The GitHub repository Vejni/Capsules contains a labelled image folder "patchwise_dataset" with 3 categories: grade 1, grade 2, grade 3. Examples follow, each with its label.

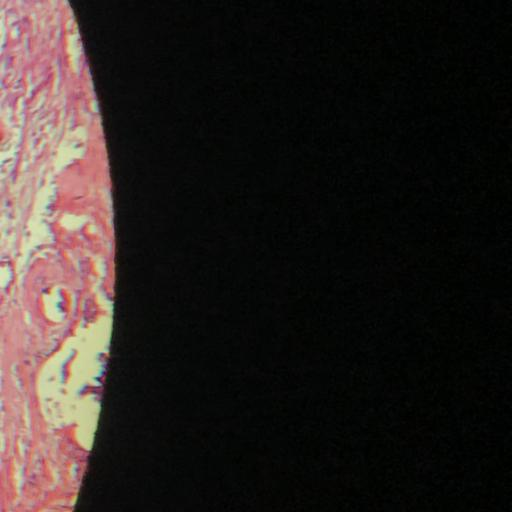
Label: grade 2

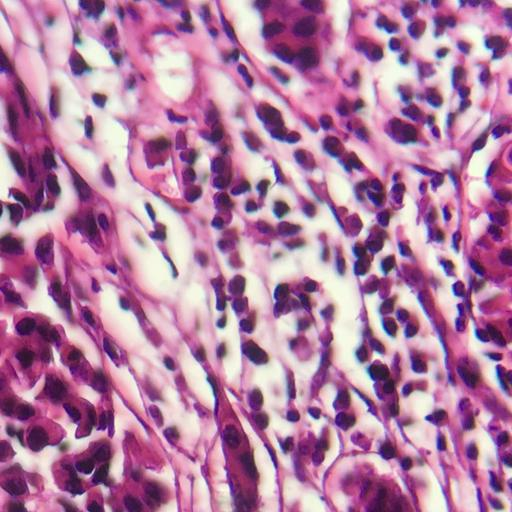
Label: grade 3

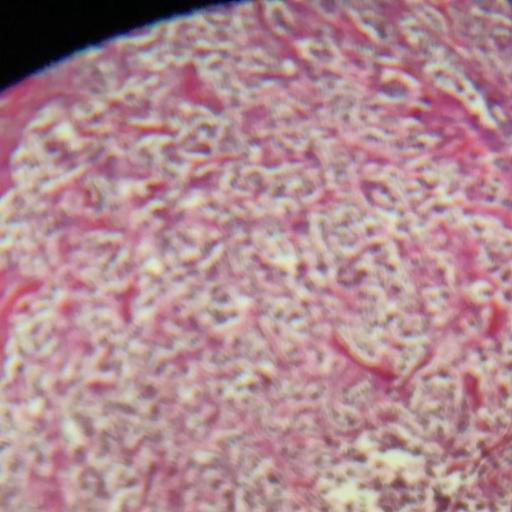
Label: grade 3

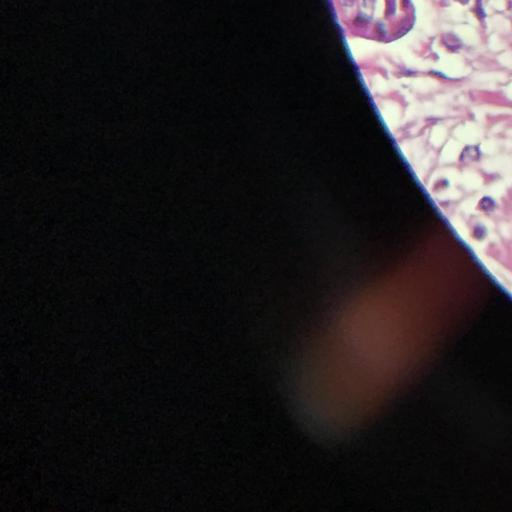
Label: grade 2

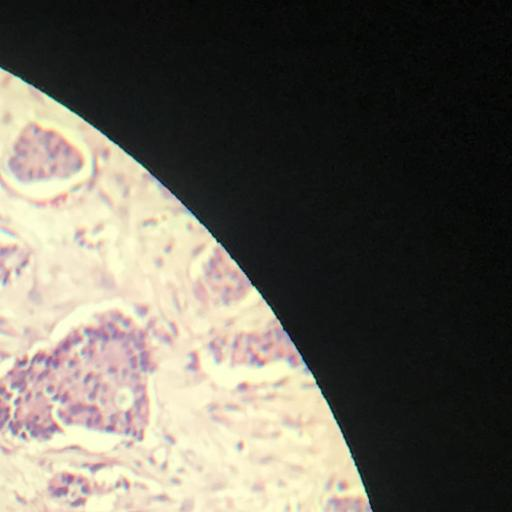
Label: grade 1

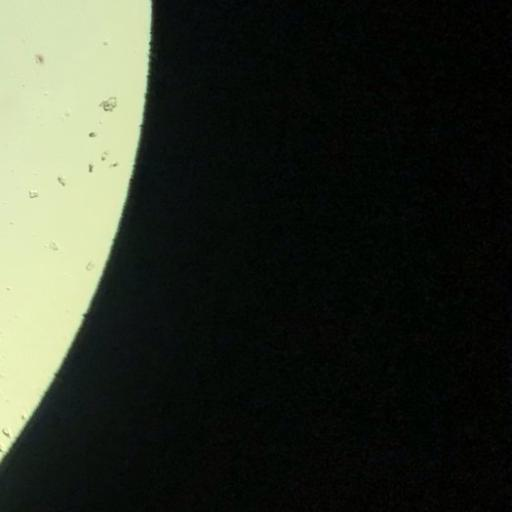
Label: grade 1
